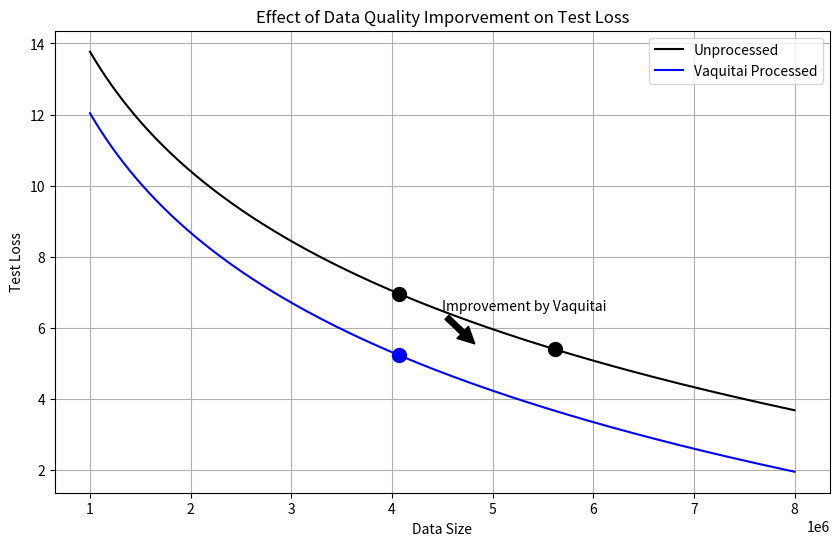

The matplotlib source for this figure:
import matplotlib.pyplot as plt
import numpy as np
from scipy.optimize import curve_fit

# Define a logarithmic function for fitting
def log_curve(x, a, b):
    return a * np.log(x) + b

# Manually adjust the processed curve to have a similar shape but lower values
def log_curve_similar(x, a, b, offset):
    return a * np.log(x) + b - offset

# Given data points
data_size = np.array([4070000, 5620000])
test_loss_unprocessed = np.array([6.9568, 5.3912])
test_loss_processed_point = np.array([5.2257])

# Fit the logarithmic curve to the unprocessed data points
params_unprocessed, _ = curve_fit(log_curve, data_size, test_loss_unprocessed)

# Set the offset to ensure the processed curve is below the unprocessed curve
offset = 1.2

# Extending data size range
data_size_extended = np.linspace(1000000, 8000000, 2000000)

# Evaluate the logarithmic curves over the extended data size range
test_loss_unprocessed_smooth = log_curve(data_size_extended, *params_unprocessed)
test_loss_processed_smooth = log_curve_similar(data_size_extended, params_unprocessed[0], params_unprocessed[1], offset)

# Ensure the processed test loss passes through the given blue point
test_loss_processed_smooth = test_loss_processed_smooth - (log_curve(4070000, *params_unprocessed) - 5.2257 - offset)

# Create the plot
plt.figure(figsize=(10, 6))
plt.plot(data_size_extended, test_loss_unprocessed_smooth, 'k-', label='Unprocessed')
plt.plot(data_size_extended, test_loss_processed_smooth, 'b-', label='Vaquitai Processed')

# Plot the original data points
plt.scatter([4070000], [5.2257], color='blue', s=100, zorder=5)
plt.scatter(data_size, test_loss_unprocessed, color='black', s=100, zorder=5)

# Adding labels and title with subscript notation for data size
plt.xlabel('Data Size')
plt.ylabel('Test Loss')
plt.title('Effect of Data Quality Imporvement on Test Loss')
plt.legend()
plt.grid(True)

# Highlighting the improvement due to data quality improvement
plt.annotate('Improvement by Vaquitai', xy=(4840000.5, 5.5), xytext=(4500000, 6.5),
             arrowprops=dict(facecolor='black', shrink=0.05))

# Display the plot
plt.savefig("./haha2.png")
